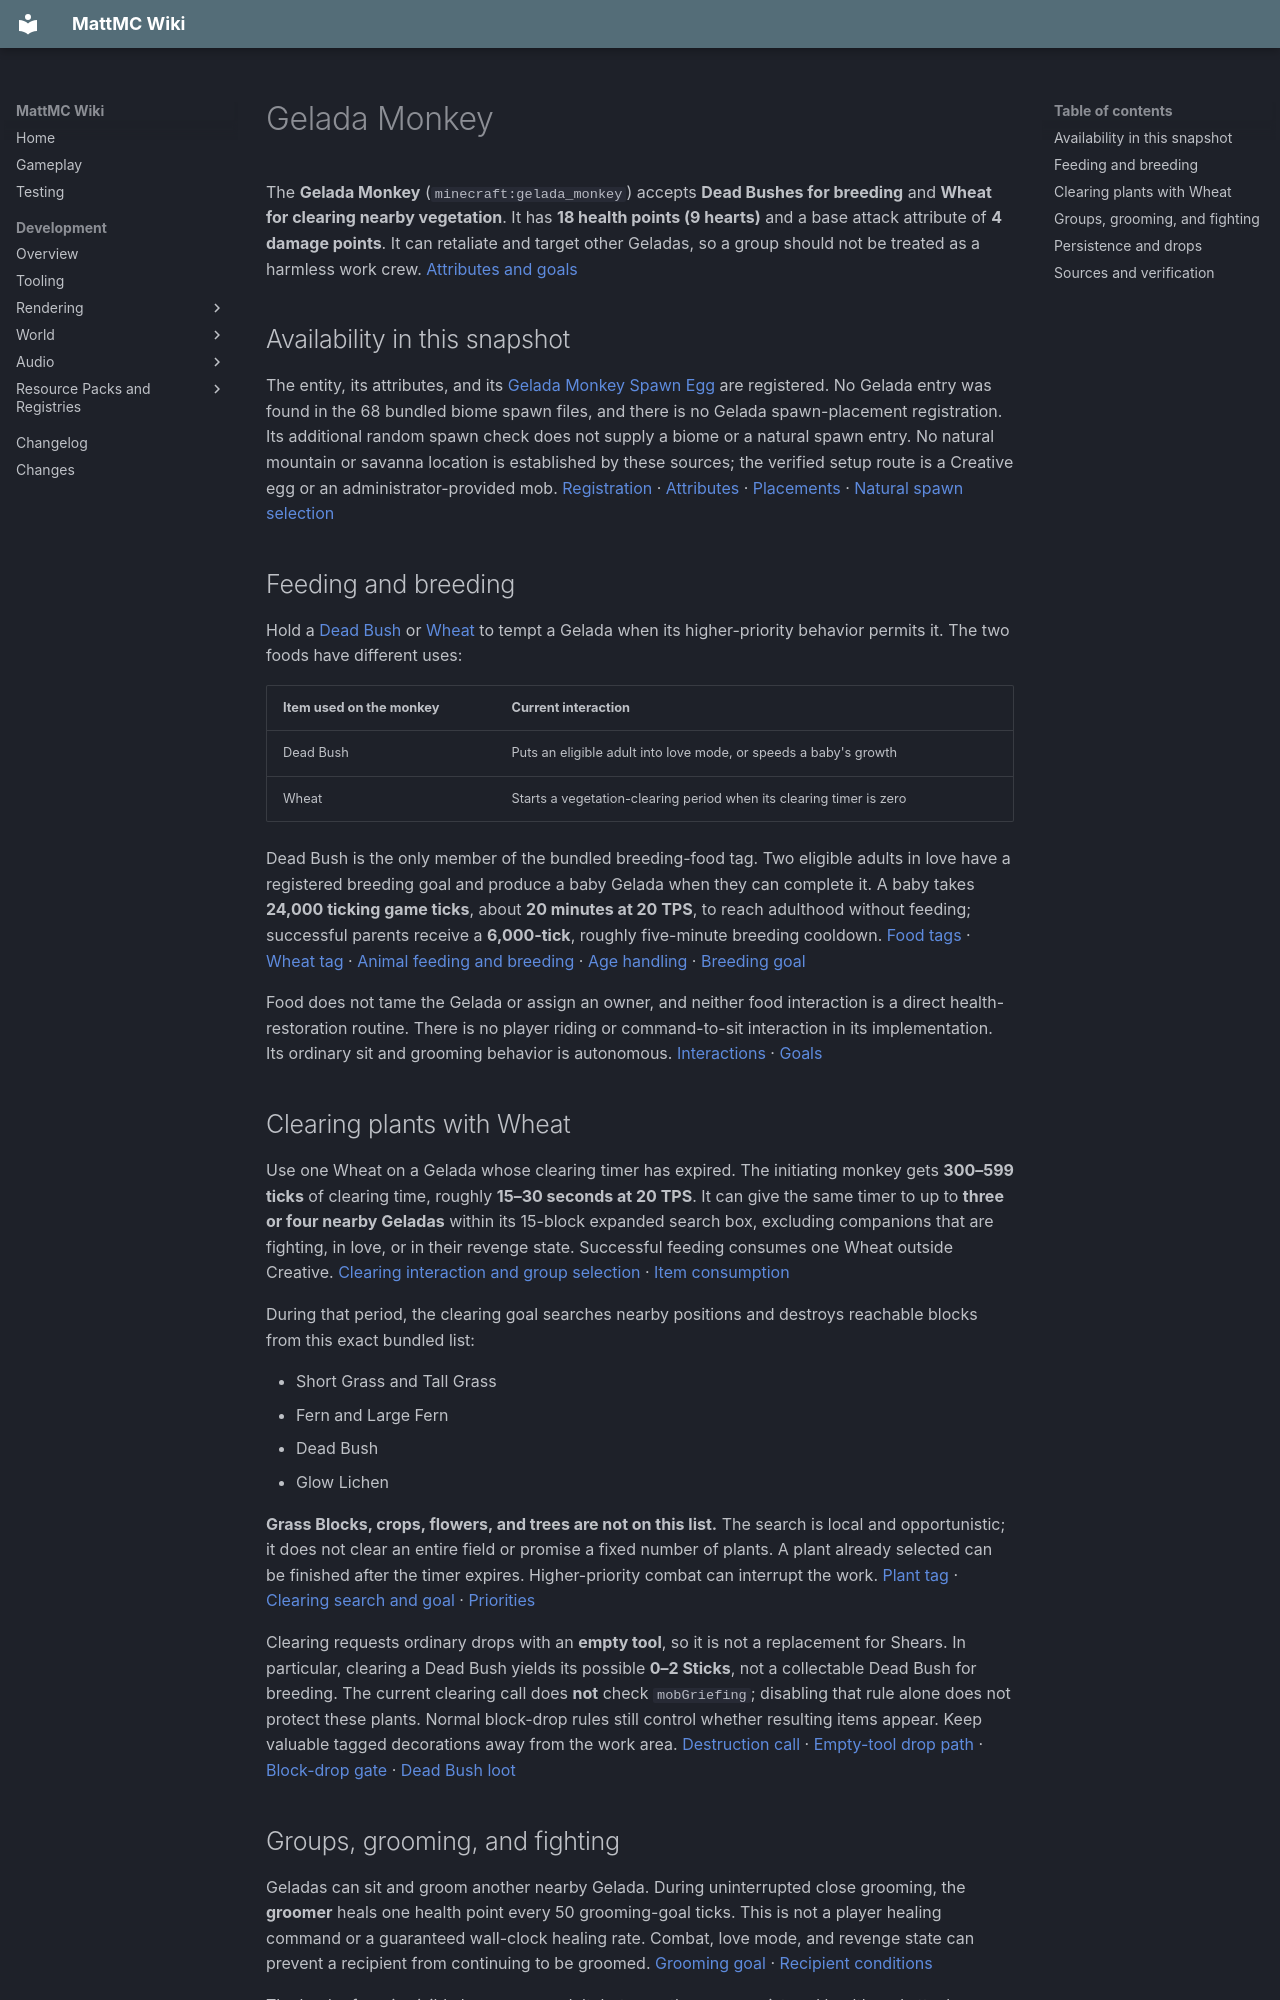

repository: HungLo2020/MattMC · page: gameplay/mobs/GeladaMonkey/index.html · generator: mkdocs

# Gelada Monkey

The **Gelada Monkey** (`minecraft:gelada_monkey`) accepts **Dead Bushes for breeding** and **Wheat for clearing nearby vegetation**. It has **18 health points (9 hearts)** and a base attack attribute of **4 damage points**. It can retaliate and target other Geladas, so a group should not be treated as a harmless work crew. [Attributes and goals][gelada]

## Availability in this snapshot

The entity, its attributes, and its [Gelada Monkey Spawn Egg](../items/GeladaMonkeySpawnEgg.md) are registered. No Gelada entry was found in the 68 bundled biome spawn files, and there is no Gelada spawn-placement registration. Its additional random spawn check does not supply a biome or a natural spawn entry. No natural mountain or savanna location is established by these sources; the verified setup route is a Creative egg or an administrator-provided mob. [Registration][registration] · [Attributes][attributes] · [Placements][placements] · [Natural spawn selection][natural]

## Feeding and breeding

Hold a [Dead Bush](../items/DeadBush.md) or [Wheat](../items/Wheat.md) to tempt a Gelada when its higher-priority behavior permits it. The two foods have different uses:

| Item used on the monkey | Current interaction |
| --- | --- |
| Dead Bush | Puts an eligible adult into love mode, or speeds a baby's growth |
| Wheat | Starts a vegetation-clearing period when its clearing timer is zero |

Dead Bush is the only member of the bundled breeding-food tag. Two eligible adults in love have a registered breeding goal and produce a baby Gelada when they can complete it. A baby takes **24,000 ticking game ticks**, about **20 minutes at 20 TPS**, to reach adulthood without feeding; successful parents receive a **6,000-tick**, roughly five-minute breeding cooldown. [Food tags][breed-food] · [Wheat tag][clear-food] · [Animal feeding and breeding][animal] · [Age handling][age] · [Breeding goal][breed-goal]

Food does not tame the Gelada or assign an owner, and neither food interaction is a direct health-restoration routine. There is no player riding or command-to-sit interaction in its implementation. Its ordinary sit and grooming behavior is autonomous. [Interactions][interact] · [Goals][gelada]

## Clearing plants with Wheat

Use one Wheat on a Gelada whose clearing timer has expired. The initiating monkey gets **300–599 ticks** of clearing time, roughly **15–30 seconds at 20 TPS**. It can give the same timer to up to **three or four nearby Geladas** within its 15-block expanded search box, excluding companions that are fighting, in love, or in their revenge state. Successful feeding consumes one Wheat outside Creative. [Clearing interaction and group selection][interact] · [Item consumption][consume]

During that period, the clearing goal searches nearby positions and destroys reachable blocks from this exact bundled list:

- Short Grass and Tall Grass
- Fern and Large Fern
- Dead Bush
- Glow Lichen

**Grass Blocks, crops, flowers, and trees are not on this list.** The search is local and opportunistic; it does not clear an entire field or promise a fixed number of plants. A plant already selected can be finished after the timer expires. Higher-priority combat can interrupt the work. [Plant tag][plants] · [Clearing search and goal][clear-goal] · [Priorities][gelada]

Clearing requests ordinary drops with an **empty tool**, so it is not a replacement for Shears. In particular, clearing a Dead Bush yields its possible **0–2 Sticks**, not a collectable Dead Bush for breeding. The current clearing call does **not** check `mobGriefing`; disabling that rule alone does not protect these plants. Normal block-drop rules still control whether resulting items appear. Keep valuable tagged decorations away from the work area. [Destruction call][clear-goal] · [Empty-tool drop path][destroy] · [Block-drop gate][drop-gate] · [Dead Bush loot][bush-loot]

## Groups, grooming, and fighting

Geladas can sit and groom another nearby Gelada. During uninterrupted close grooming, the **groomer** heals one health point every 50 grooming-goal ticks. This is not a player healing command or a guaranteed wall-clock healing rate. Combat, love mode, and revenge state can prevent a recipient from continuing to be groomed. [Grooming goal][groom] · [Recipient conditions][interact]

The leader form is visibly larger as an adult, but uses the same registered health and attack attributes. A normal individual egg spawn has a **25% leader flag chance**; offspring factories use **50%**, and the flag is only expressed as a leader after adulthood. [Leader checks and attributes][gelada] · [Offspring and spawn initialization][interact] · [Rendering scale][render]

**Other Geladas can be attack targets even when they are not leaders.** The current nearest-Gelada goal has no leader, adult, or love-mode filter. A player who hurts a Gelada can also trigger retaliation and alerts to nearby monkeys. Do not assume breeding hearts or a leader's chest display makes a shared enclosure safe. [Target registration][goals] · [Target selection][target] · [Retaliation][retaliation]

There are two combat integration limits. Ordinary melee calls the shared two-argument damage handler, bypassing the older one-argument swipe method; the zero-damage leader-sparring rule inside that animation therefore does not establish harmless normal fights. Also, taking damage from another Gelada sets a revenge counter that has no countdown in the checked class, preventing its melee goal from restarting while that state remains. These source findings limit predictable group behavior; they were not reproduced in-game. [Custom damage and swipe handling][gelada] · [Active melee caller][melee] · [Shared damage][damage]

## Persistence and drops

Geladas inherit the animal rule that prevents ordinary distance despawning. Their leader flag and clearing timer are saved. Their bundled death-loot file is an empty table, so it supplies **no item drops**; an eligible adult death can still award the inherited **1–3 XP** with normal player-credit and mob-loot conditions. There is no unique Gelada resource to farm from deaths. [Animal persistence and XP][animal] · [Saved state][save] · [Death loot][loot] · [Empty-pool codec][loot-codec] · [XP conditions][death]
